2-way image classification set "Hazy-parking-system" from GitHub (GauravS9776/Hazy-parking-system); label vocabulary: busy, free.

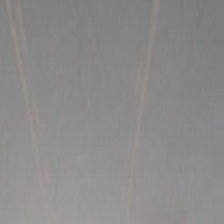
Label: free

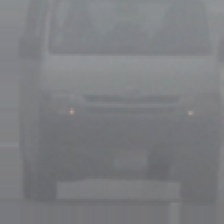
Label: busy

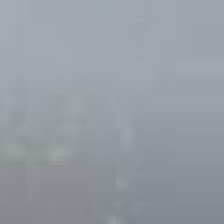
Label: free

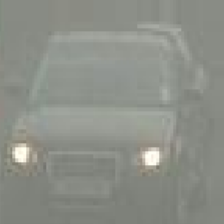
Label: busy

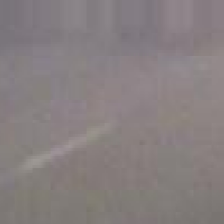
Label: free

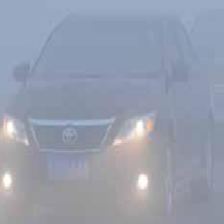
Label: busy
